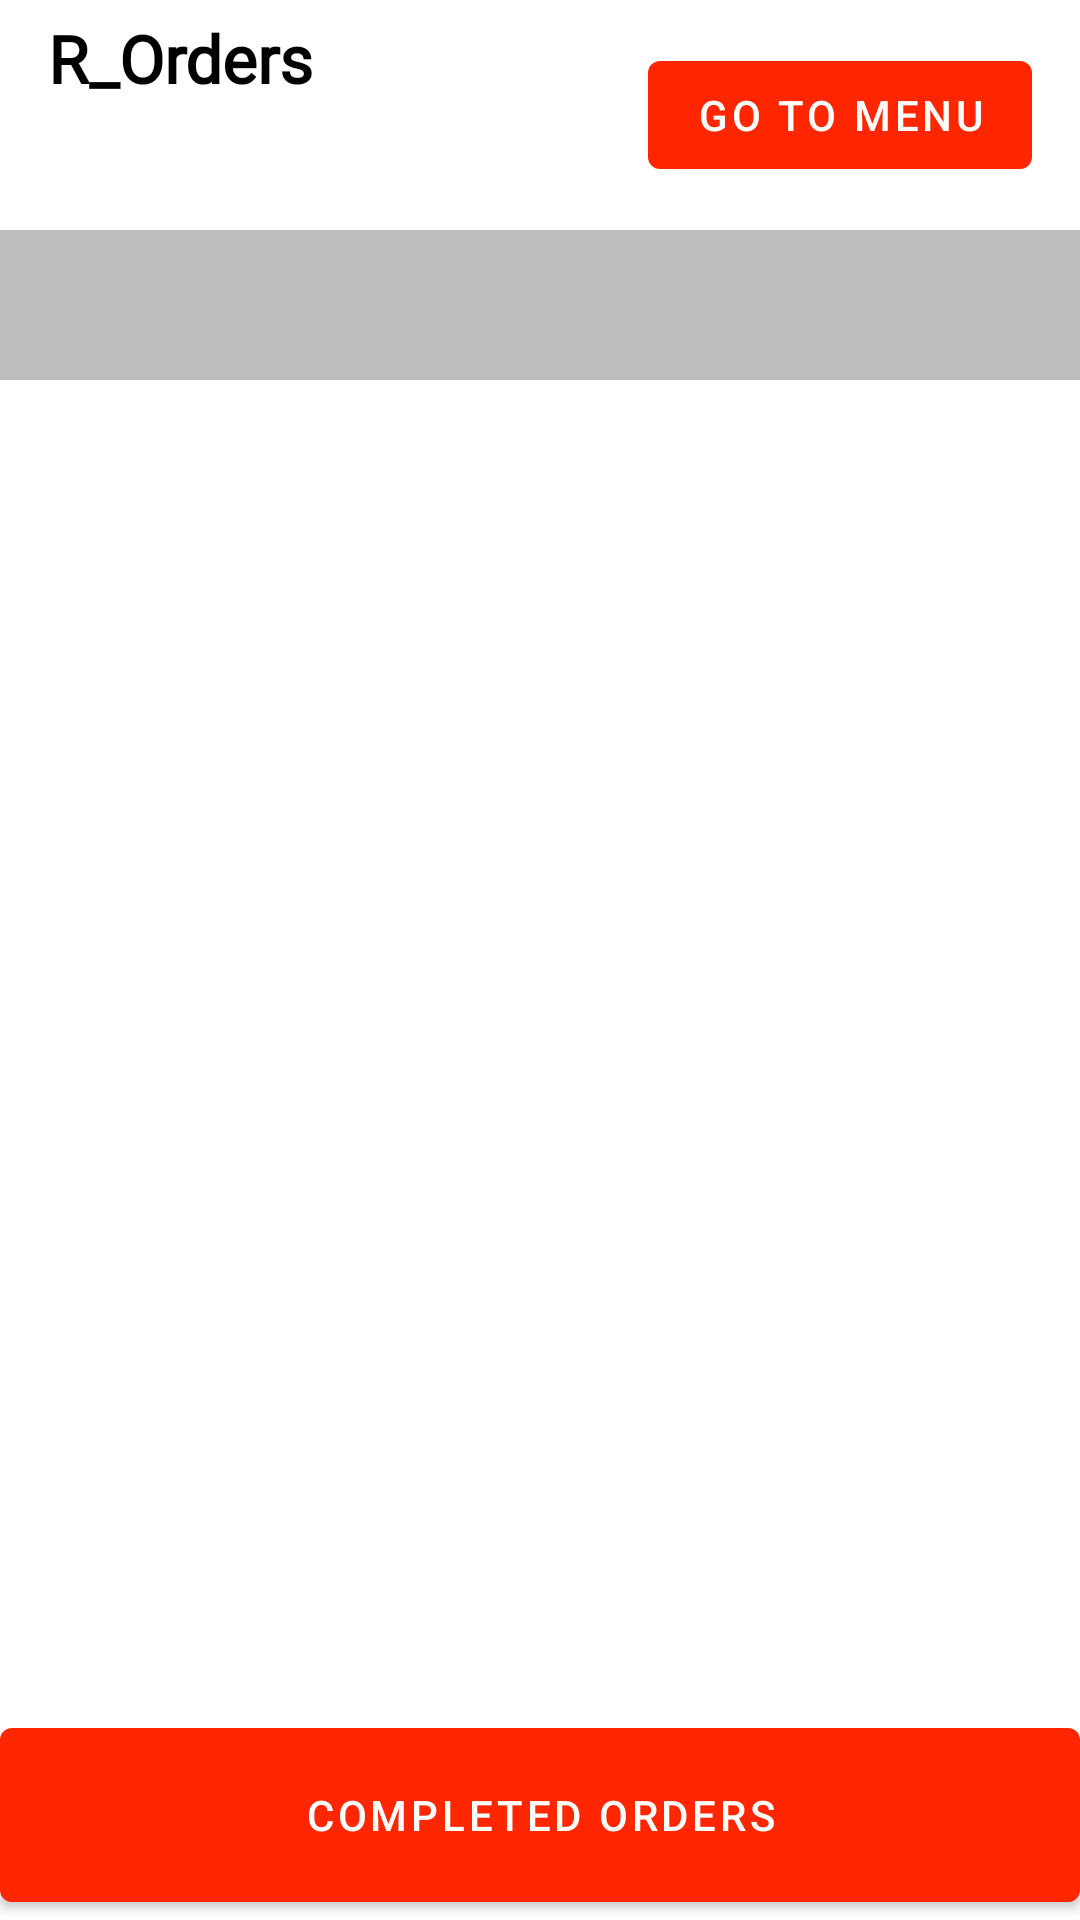

Reconstruct the res/layout file that produces this screen, plus the resources it refers to.
<!-- AndroidManifest.xml: application theme Theme.ROrders -->
<!-- res/layout/activity_staff_detail.xml -->
<?xml version="1.0" encoding="utf-8"?>

<androidx.constraintlayout.widget.ConstraintLayout xmlns:android="http://schemas.android.com/apk/res/android"
    xmlns:app="http://schemas.android.com/apk/res-auto"
    android:layout_width="match_parent"
    android:layout_height="match_parent">

    <ImageView
        android:id="@+id/imageView"
        android:layout_width="wrap_content"
        android:layout_height="wrap_content"
        android:src="@drawable/restaurant_plate_small"
        app:layout_constraintBottom_toTopOf="@+id/guideline6"
        app:layout_constraintStart_toStartOf="parent"
        app:layout_constraintTop_toTopOf="parent" />

    <TextView
        android:id="@+id/textView"
        android:layout_width="wrap_content"
        android:layout_height="wrap_content"
        android:fontFamily="@font/alex_brush"
        android:text="R_Orders  "
        android:layout_marginLeft="16dp"
        android:textColor="@color/black"
        android:textSize="22sp"
        android:textStyle="bold"
        app:layout_constraintBottom_toBottomOf="@+id/imageView"
        app:layout_constraintStart_toEndOf="@+id/imageView"
        app:layout_constraintTop_toTopOf="parent" />

    <com.google.android.material.button.MaterialButton
        android:id="@+id/back_btn"
        android:layout_width="wrap_content"
        android:layout_height="wrap_content"
        android:layout_margin="16dp"
        android:text="GO TO MENU"
        app:layout_constraintBottom_toTopOf="@+id/guideline6"
        app:layout_constraintEnd_toEndOf="parent"
        app:layout_constraintTop_toTopOf="parent" />
    <androidx.constraintlayout.widget.Guideline
        android:id="@+id/guideline6"
        android:layout_width="wrap_content"
        android:layout_height="wrap_content"
        android:orientation="horizontal"
        app:layout_constraintGuide_percent="0.12" />
    <TextView
        android:id="@+id/heading"
        android:layout_width="match_parent"
        android:layout_height="50dp"
        android:background="@color/grey"
        android:gravity="center"
        android:paddingLeft="8dp"
        android:textAlignment="textStart"
        android:textColor="@color/black"
        android:textSize="22sp"
        android:textStyle="bold"
        app:layout_constraintEnd_toEndOf="parent"
        app:layout_constraintStart_toStartOf="parent"
        app:layout_constraintTop_toBottomOf="@+id/guideline6" />

    <androidx.recyclerview.widget.RecyclerView
        android:id="@+id/detail_table_rec"
        android:layout_width="match_parent"
        android:layout_height="0dp"
        app:layout_constraintBottom_toTopOf="@+id/next_btn"
        app:layout_constraintEnd_toEndOf="parent"
        app:layout_constraintStart_toStartOf="parent"
        app:layout_constraintTop_toBottomOf="@+id/heading" />

    <com.google.android.material.button.MaterialButton
        android:id="@+id/next_btn"
        android:layout_width="match_parent"
        android:layout_height="70dp"
        android:text="Completed Orders"
        app:layout_constraintBottom_toBottomOf="parent"
        app:layout_constraintEnd_toEndOf="parent"
        app:layout_constraintStart_toStartOf="parent" />

</androidx.constraintlayout.widget.ConstraintLayout>
<!-- resources referenced by this layout -->
<resources>
  <color name="black">#FF000000</color>
  <color name="grey">#BDBDBD</color>
  <style name="Theme.ROrders" parent="Theme.MaterialComponents.Light.NoActionBar">
          
          <item name="colorPrimary">@color/red</item>
          <item name="colorPrimaryVariant">@color/black</item>
          <item name="colorOnPrimary">@color/white</item>
          
          <item name="colorSecondary">@color/red</item>
          <item name="colorSecondaryVariant">@color/teal_700</item>
          <item name="colorOnSecondary">@color/white</item>
          
          <item name="android:statusBarColor">?attr/colorPrimaryVariant</item>
          
          <item name="shapeAppearanceSmallComponent">@style/ShapeAppearance.App.SmallComponent</item>
      </style>
  <color name="red">#FF2600</color>
  <color name="white">#FFFFFFFF</color>
  <color name="teal_700">#FF018786</color>
  <style name="ShapeAppearance.App.SmallComponent" parent="ShapeAppearance.MaterialComponents.SmallComponent">
  
          <item name="colorPrimary">@color/red</item>
          <item name="colorSecondary">@color/white</item>
  
      </style>
</resources>
